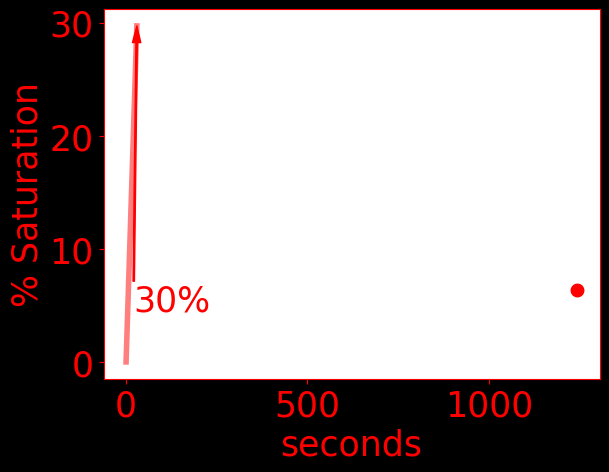

Data behind this chart, as committed beside it:
time, do, temperature, pressure
1243250, 6.35, 23.36, 1020
